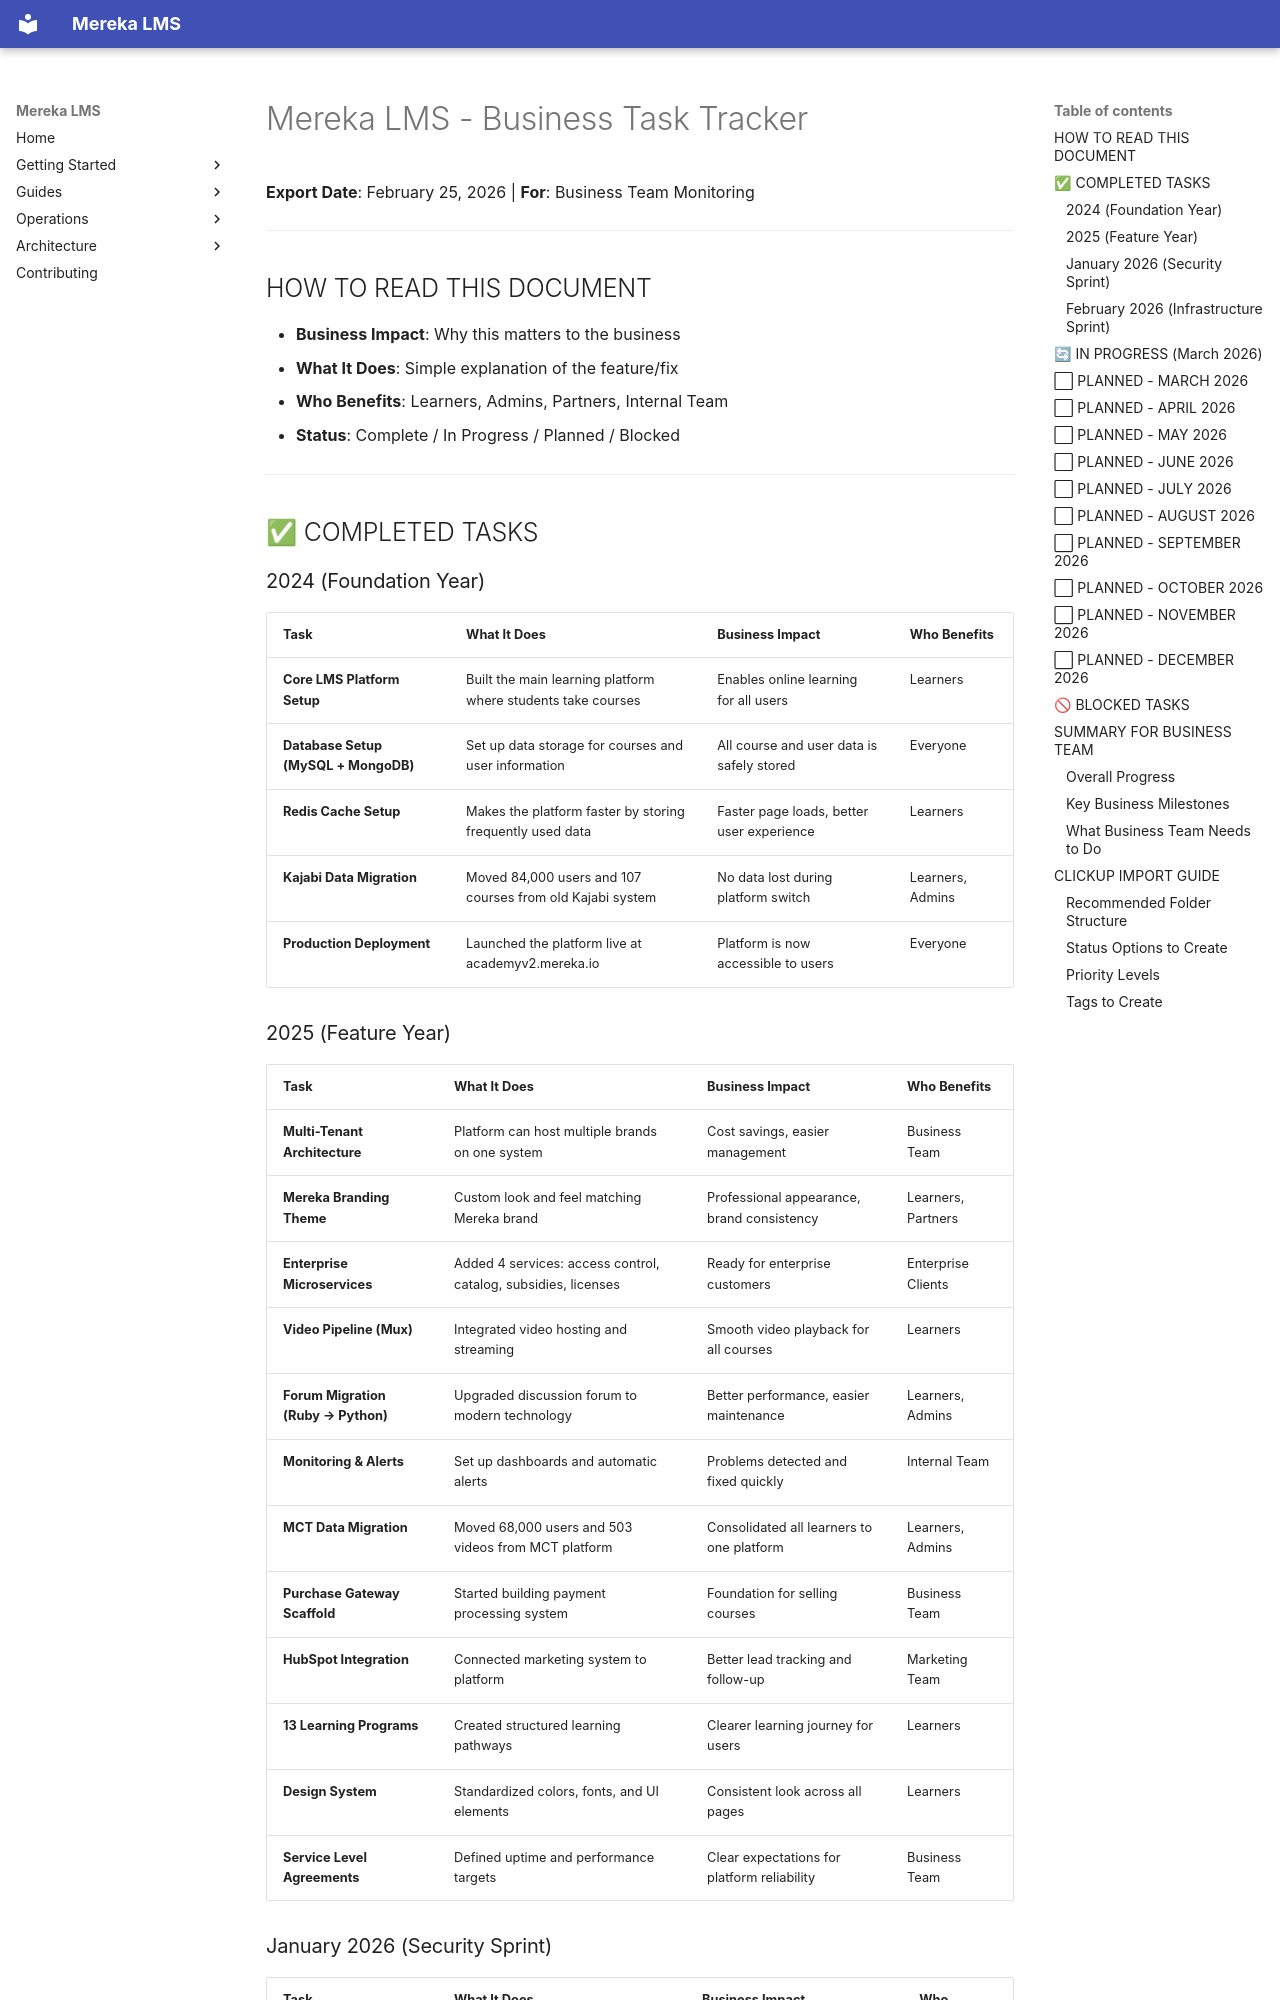

repository: lifeofgurpreet/mereka-lms-prototype · page: archive/CLICKUP_TASK_LIST_BUSINESS/index.html · generator: mkdocs

# Mereka LMS - Business Task Tracker
**Export Date**: February 25, 2026 | **For**: Business Team Monitoring

---

## HOW TO READ THIS DOCUMENT

- **Business Impact**: Why this matters to the business
- **What It Does**: Simple explanation of the feature/fix
- **Who Benefits**: Learners, Admins, Partners, Internal Team
- **Status**: Complete / In Progress / Planned / Blocked

---

## ✅ COMPLETED TASKS

### 2024 (Foundation Year)

| Task | What It Does | Business Impact | Who Benefits |
|------|--------------|-----------------|--------------|
| **Core LMS Platform Setup** | Built the main learning platform where students take courses | Enables online learning for all users | Learners |
| **Database Setup (MySQL + MongoDB)** | Set up data storage for courses and user information | All course and user data is safely stored | Everyone |
| **Redis Cache Setup** | Makes the platform faster by storing frequently used data | Faster page loads, better user experience | Learners |
| **Kajabi Data Migration** | Moved 84,000 users and 107 courses from old Kajabi system | No data lost during platform switch | Learners, Admins |
| **Production Deployment** | Launched the platform live at academyv2.mereka.io | Platform is now accessible to users | Everyone |
